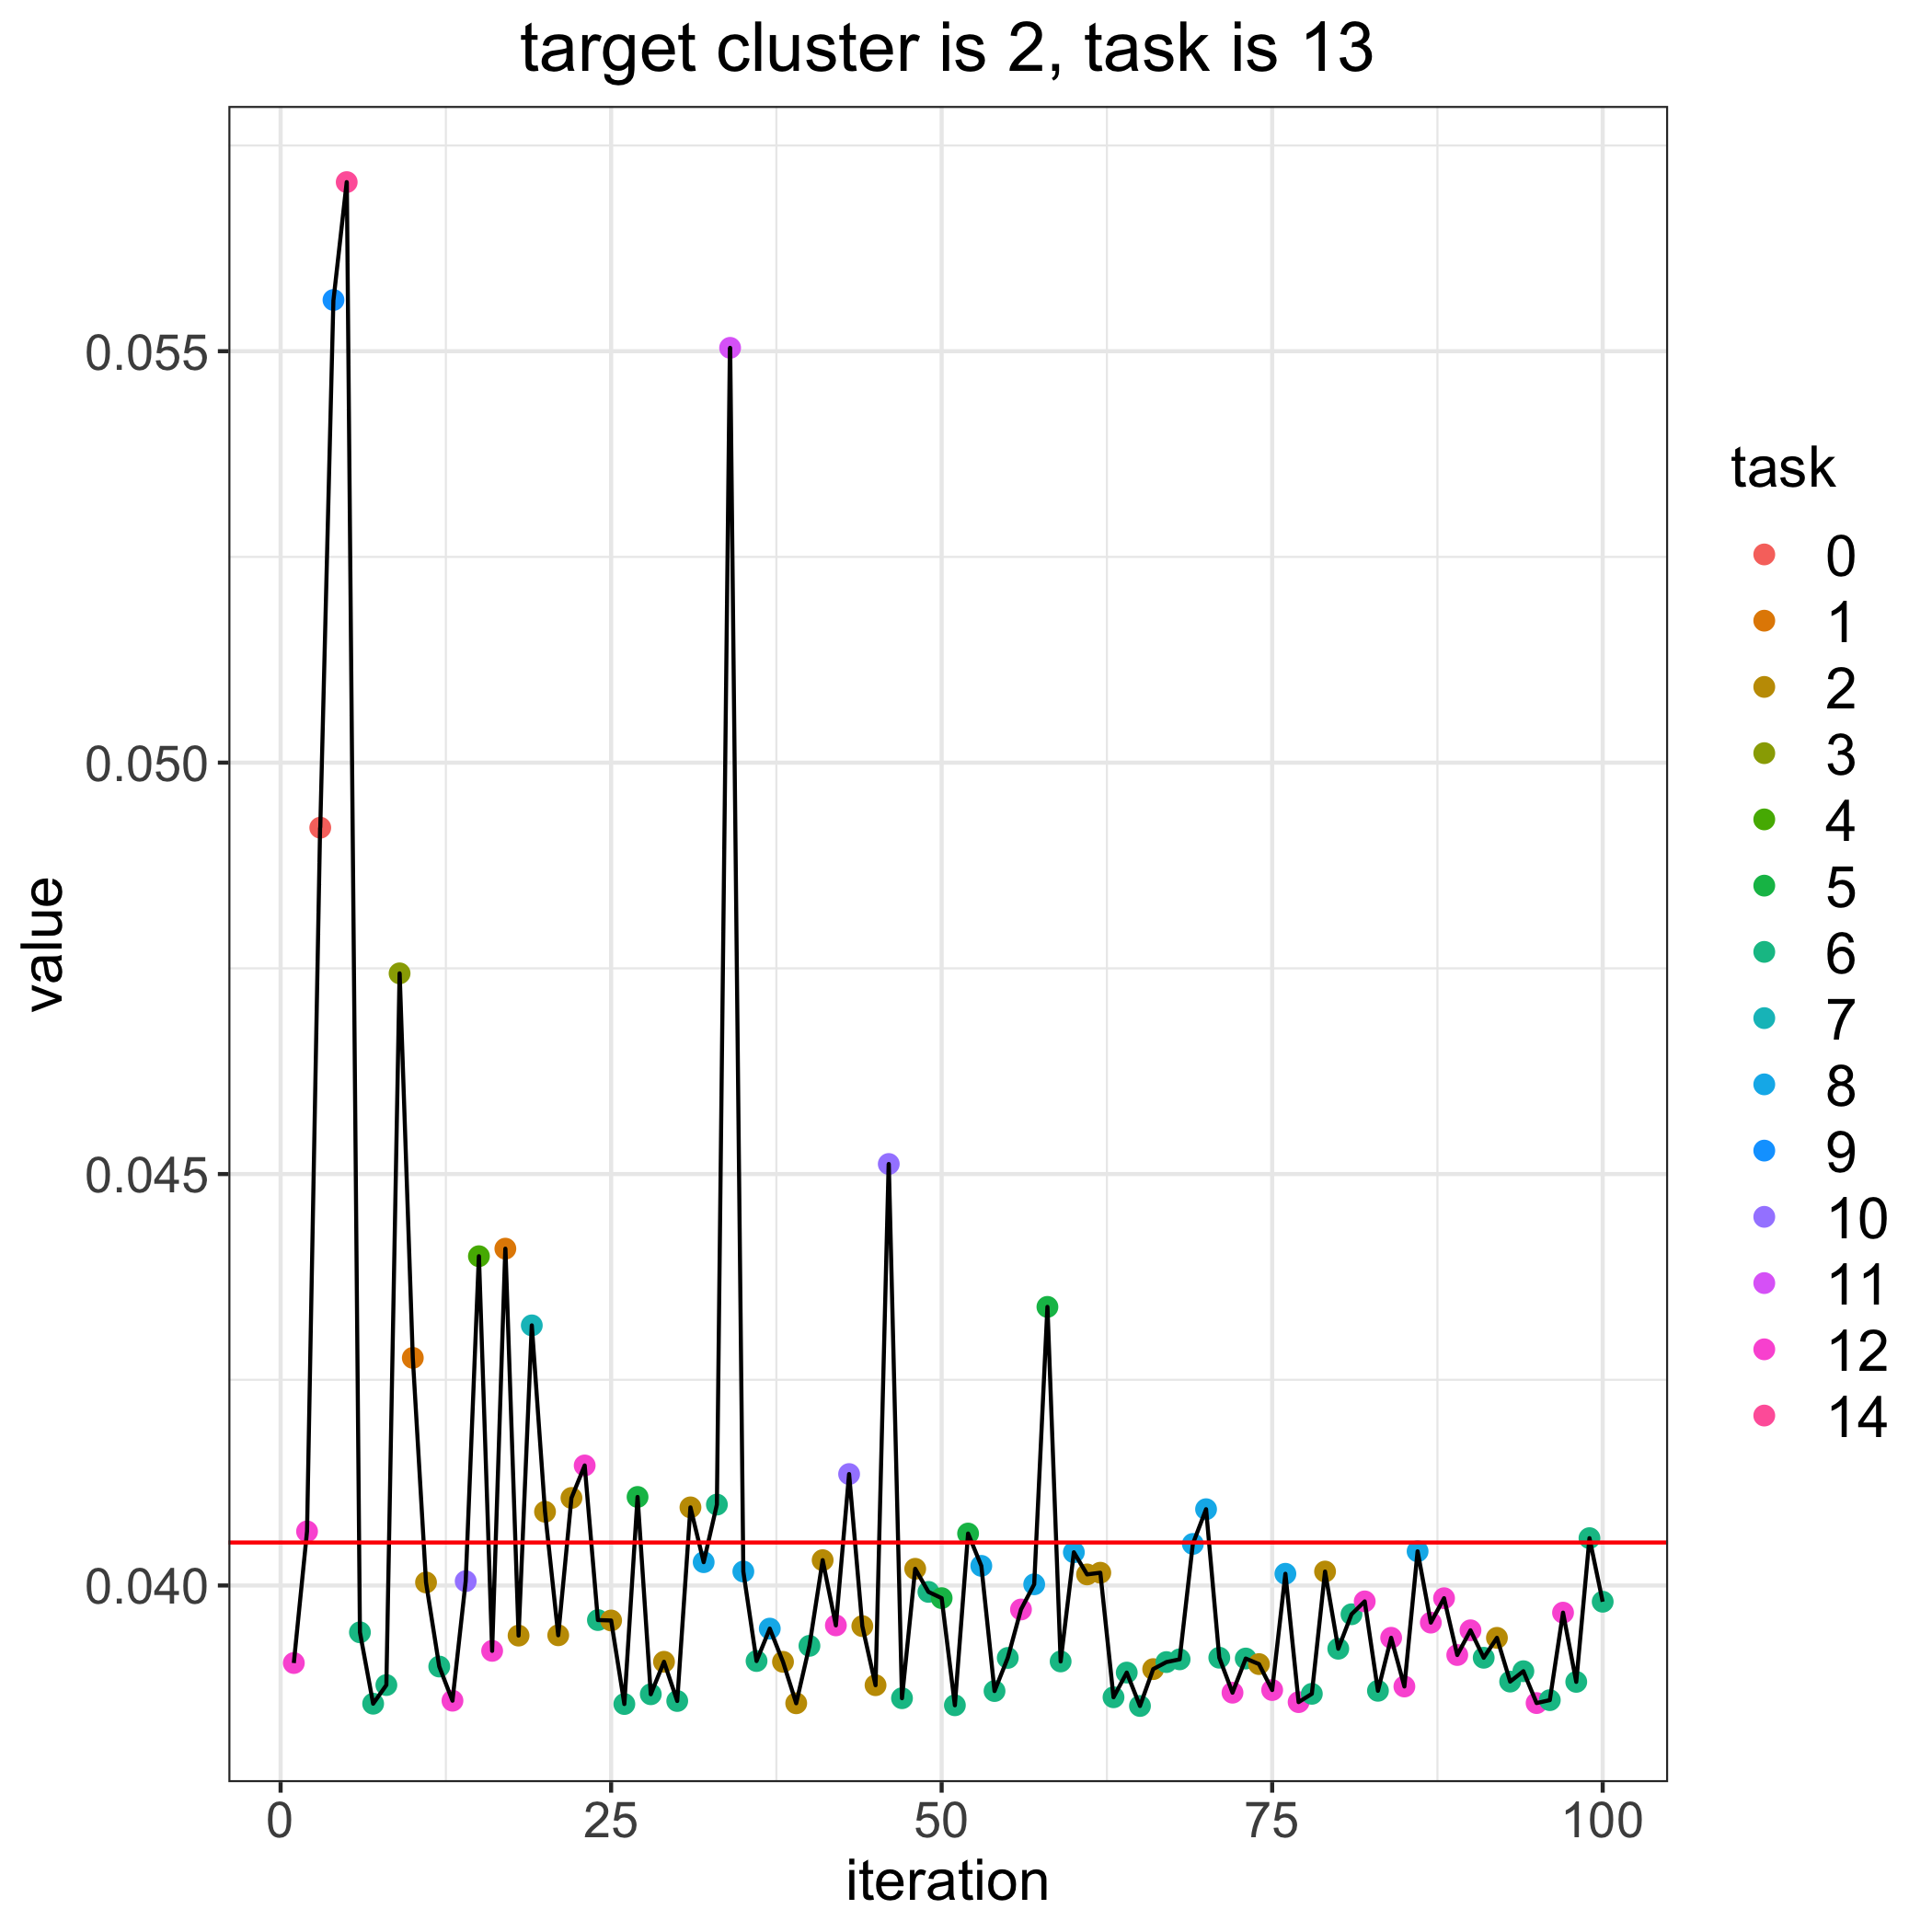

Values plotted in this chart, from the file beside it:
, losses, bandit_selects
0, 0.04052, 
1, 0.03906, 12.0
2, 0.04066, 12.0
3, 0.04921, 0.0
4, 0.05562, 9.0
5, 0.05705, 14.0
6, 0.03943, 6.0
7, 0.03856, 6.0
8, 0.03879, 6.0
9, 0.04744, 3.0
10, 0.04277, 1.0
11, 0.04004, 2.0
12, 0.03902, 6.0
13, 0.0386, 12.0
14, 0.04005, 10.0
15, 0.044, 4.0
16, 0.03921, 12.0
17, 0.04409, 1.0
18, 0.03939, 2.0
19, 0.04316, 7.0
20, 0.0409, 2.0
21, 0.03939, 2.0
22, 0.04106, 2.0
23, 0.04146, 12.0
24, 0.03958, 6.0
25, 0.03957, 2.0
26, 0.03856, 6.0
27, 0.04108, 5.0
28, 0.03868, 6.0
29, 0.03907, 2.0
30, 0.0386, 6.0
31, 0.04095, 2.0
32, 0.04028, 8.0
33, 0.04098, 6.0
34, 0.05504, 11.0
35, 0.04017, 8.0
36, 0.03908, 6.0
37, 0.03948, 8.0
38, 0.03907, 2.0
39, 0.03857, 2.0
40, 0.03927, 6.0
41, 0.04031, 2.0
42, 0.03952, 12.0
43, 0.04135, 10.0
44, 0.03951, 2.0
45, 0.03879, 2.0
46, 0.04512, 10.0
47, 0.03863, 6.0
48, 0.0402, 2.0
49, 0.03992, 6.0
50, 0.03985, 5.0
51, 0.03854, 6.0
52, 0.04063, 5.0
53, 0.04024, 8.0
54, 0.03872, 6.0
55, 0.03912, 6.0
56, 0.03971, 12.0
57, 0.04001, 8.0
58, 0.04339, 5.0
59, 0.03908, 6.0
... 41 more rows
